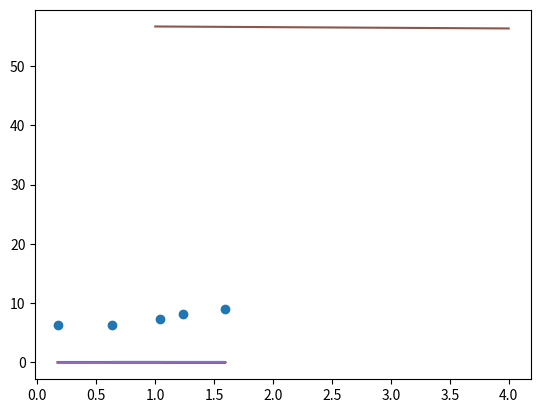

Generate this figure with matplotlib:
import numpy as np
from matplotlib import pyplot as plt


class LinearRegession:
    def __init__(self, eta=1e-4, epochs=25):
        self.eta = eta
        self.epochs = epochs

    def fit(self, X, y):
        # weights: slope weights[1:]
        # bias / intercept: weights[0]
        # y = w*x + b
        # y = sum(w[i]*x[i])+ w[0]
        self.weights = np.zeros(X.shape[1])
        self.bias = 0

        # save error in each epoch
        self.cost = []

        # adjust weights by epoch count
        for _ in range(self.epochs):
            prediction = self.predict(X).reshape(y.shape)

            errors = y - prediction

            mse = (errors**2).mean()

            self.cost.append(mse)

            self.weights += self.eta * X.T.dot(errors.ravel())
            self.bias += self.eta * errors.sum()

        return self

    def predict(self, X):
        return np.dot(X, self.weights) + self.bias


if __name__ == "__main__":
    # Create dataset
    X = 2 * np.random.rand(5, 1)

    y = 5 + 2 * X + np.random.rand(5, 1)

    plt.scatter(X, y)

    for i in range(5):
        lr = LinearRegession(epochs=i)
        lr.fit(X, y)
        plt.plot(X, lr.predict(X), label=str(i))
    plt.show()

    plt.plot(range(1, lr.epochs+1), lr.cost)

    print(f"y= {lr.weights[0]:.2f}*x + {lr.bias:.2f}")
    plt.show()
